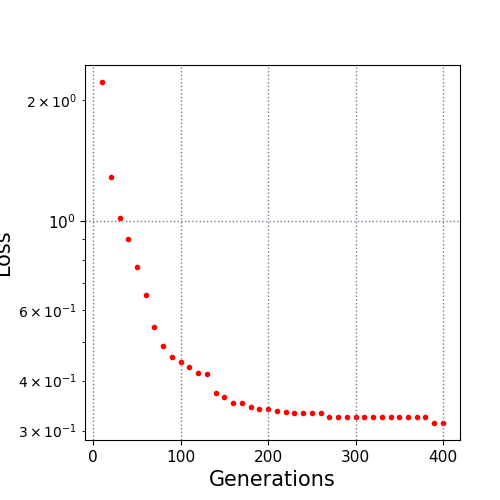

Data behind this chart, as committed beside it:
10.0, 2.214908
20.0, 1.284
30.0, 1.017
40.0, 0.9023
50.0, 0.768
60.0, 0.6535
70.0, 0.5427
80.0, 0.4866
90.0, 0.4586
100.0, 0.4439
110.0, 0.4328
120.0, 0.4173
130.0, 0.416
140.0, 0.3731
150.0, 0.3645
160.0, 0.3524
170.0, 0.3524
180.0, 0.3428
190.0, 0.3398
200.0, 0.3398
210.0, 0.336
220.0, 0.3332
230.0, 0.3321
240.0, 0.3321
250.0, 0.3321
260.0, 0.3321
270.0, 0.3248
280.0, 0.3248
290.0, 0.3248
300.0, 0.3248
310.0, 0.3248
320.0, 0.3248
330.0, 0.3248
340.0, 0.3248
350.0, 0.3248
360.0, 0.3248
370.0, 0.3248
380.0, 0.3248
390.0, 0.3136
400.0, 0.3136
